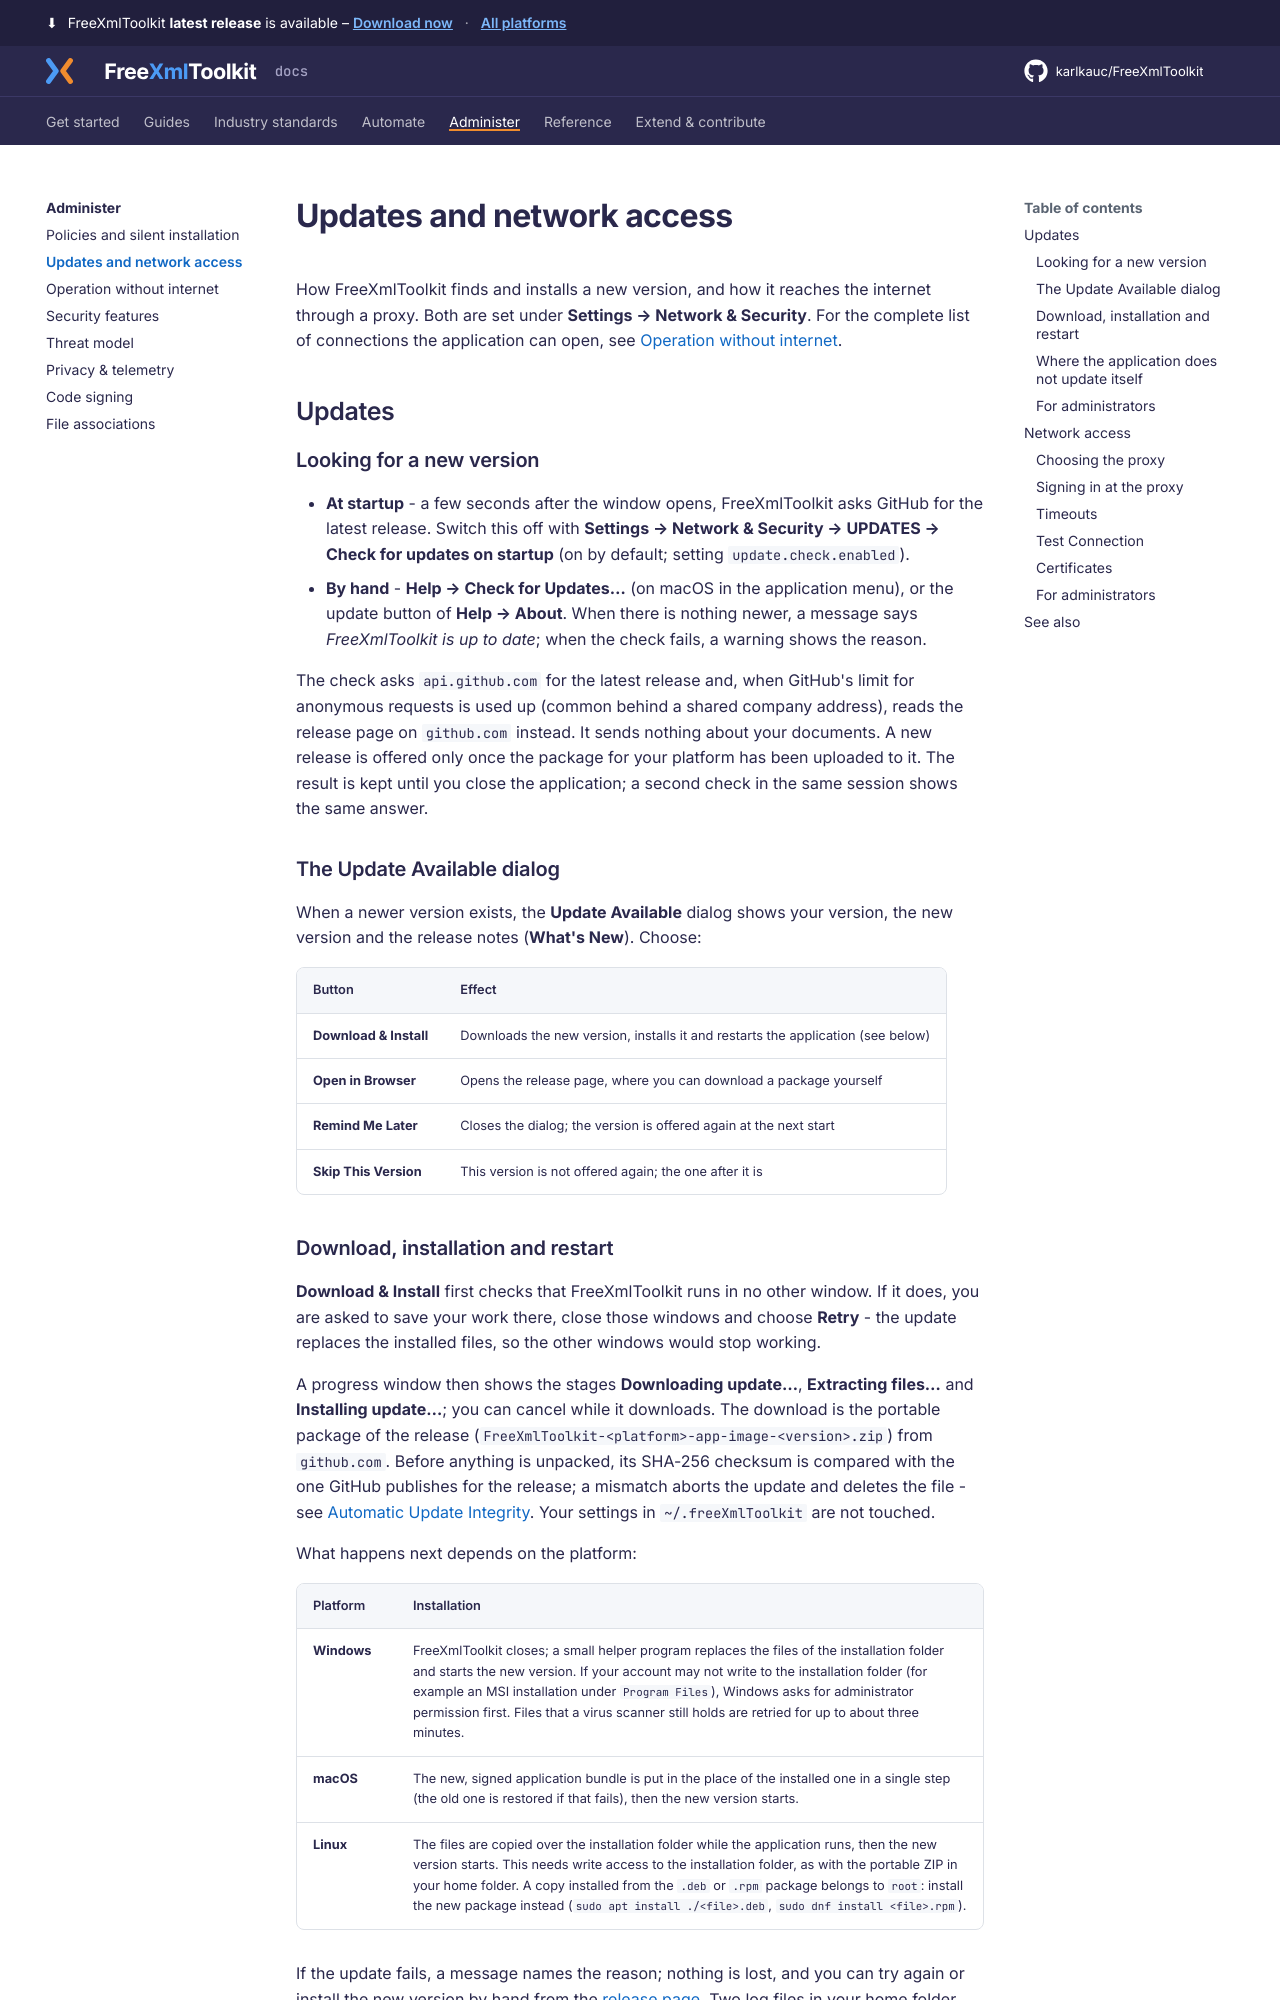

repository: karlkauc/FreeXmlToolkit · page: administer/updates-and-network/index.html · generator: mkdocs

# Updates and network access

How FreeXmlToolkit finds and installs a new version, and how it reaches the internet through a
proxy. Both are set under **Settings → Network & Security**. For the complete list of
connections the application can open, see [Operation without internet](offline.md).

## Updates

### Looking for a new version

- **At startup** - a few seconds after the window opens, FreeXmlToolkit asks GitHub for the
  latest release. Switch this off with **Settings → Network & Security → UPDATES → Check for
  updates on startup** (on by default; setting `update.check.enabled`).
- **By hand** - **Help → Check for Updates…** (on macOS in the application menu), or the update
  button of **Help → About**. When there is nothing newer, a message says *FreeXmlToolkit is up to
  date*; when the check fails, a warning shows the reason.

The check asks `api.github.com` for the latest release and, when GitHub's limit for anonymous
requests is used up (common behind a shared company address), reads the release page on
`github.com` instead. It sends nothing about your documents. A new release is offered only once
the package for your platform has been uploaded to it. The result is kept until you close the
application; a second check in the same session shows the same answer.

### The Update Available dialog

When a newer version exists, the **Update Available** dialog shows your version, the new version
and the release notes (**What's New**). Choose:

| Button | Effect |
|---|---|
| **Download & Install** | Downloads the new version, installs it and restarts the application (see below) |
| **Open in Browser** | Opens the release page, where you can download a package yourself |
| **Remind Me Later** | Closes the dialog; the version is offered again at the next start |
| **Skip This Version** | This version is not offered again; the one after it is |
